Photos from the image-classification dataset "CI4R-Activity-Recognition-datasets" in the GitHub repository RahulKumarBazia/CI4R-Activity-Recognition-datasets. Its 2 classes are: walking, wheeled chair.

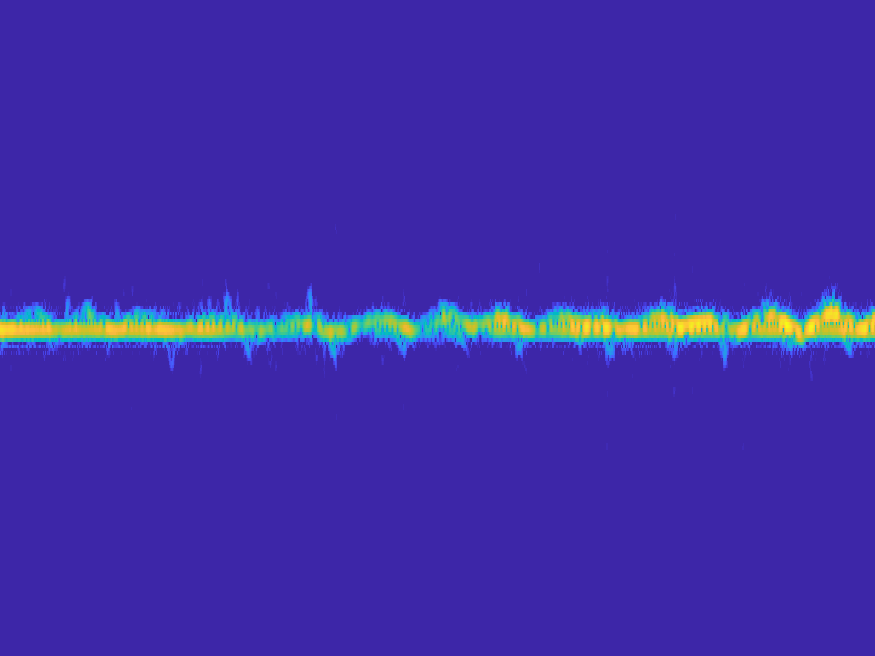
Label: wheeled chair

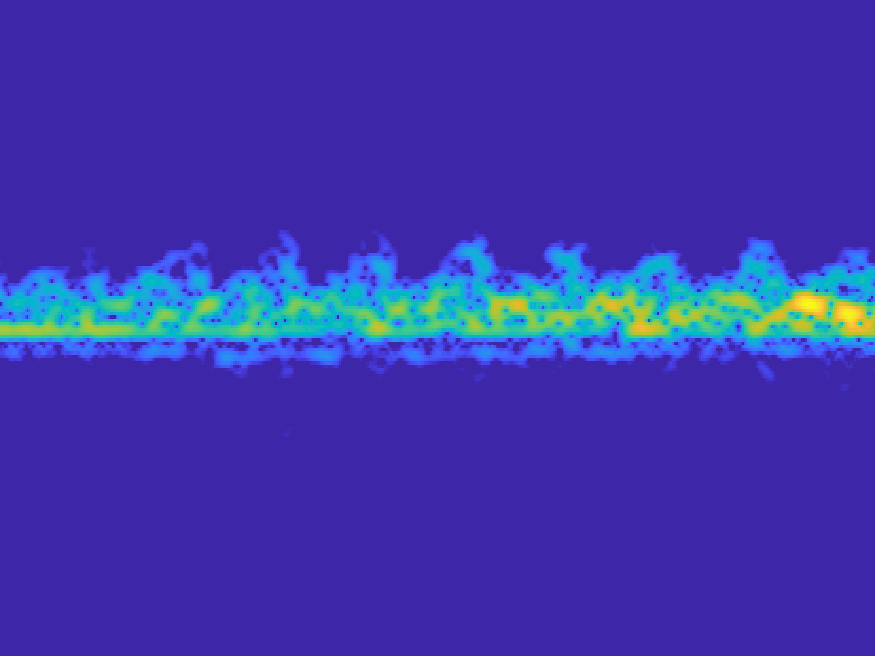
Label: walking

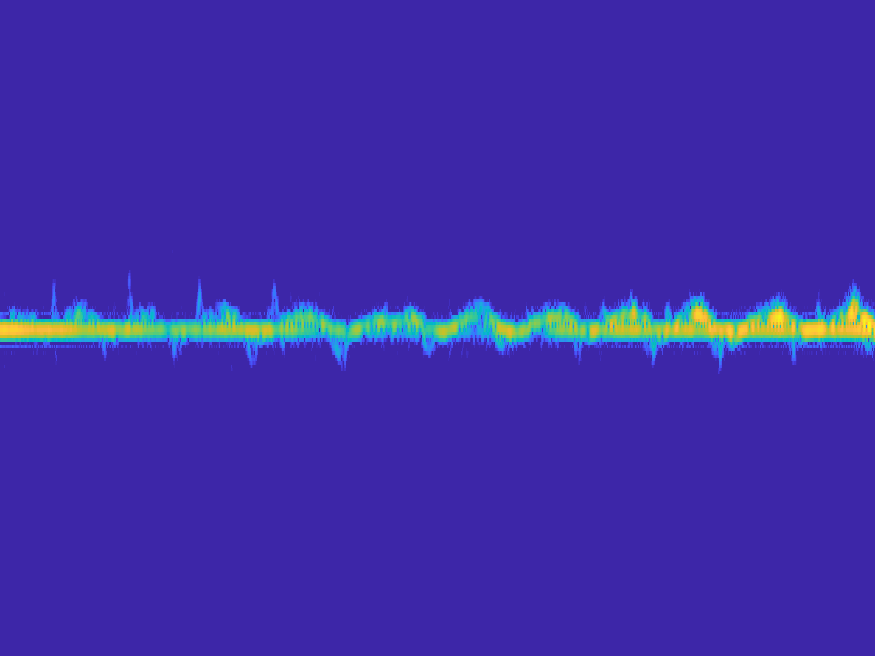
Label: wheeled chair

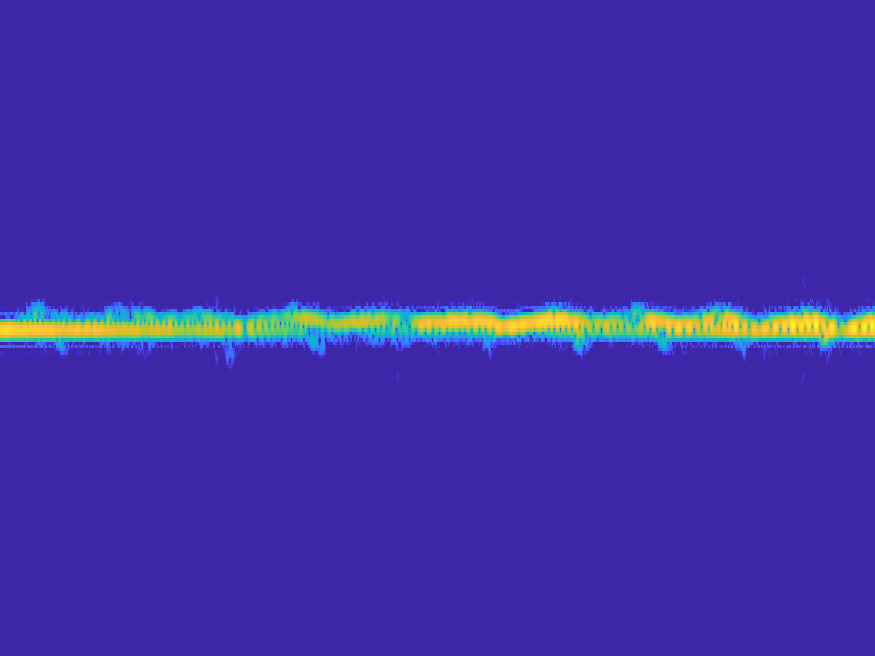
Label: wheeled chair

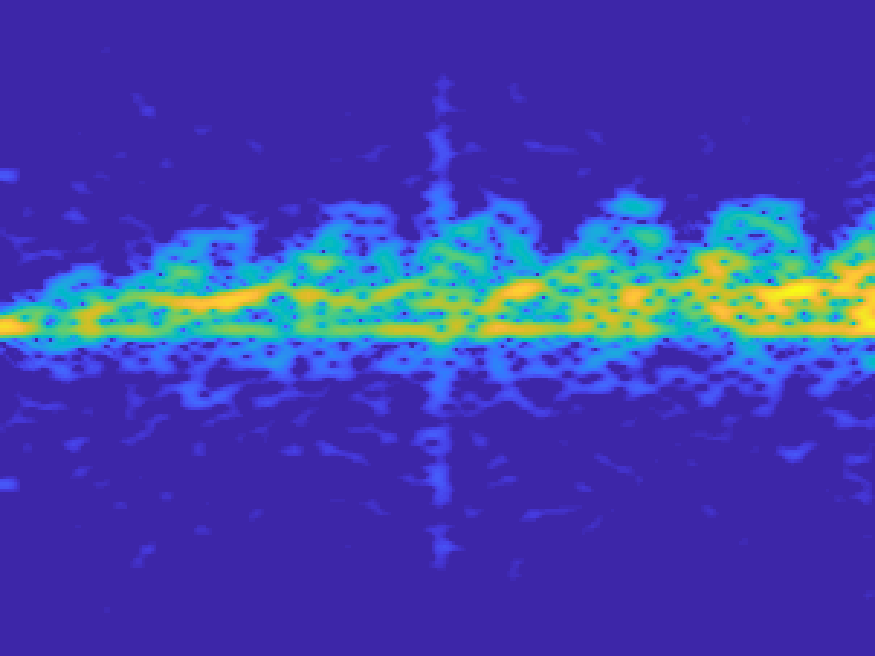
Label: walking

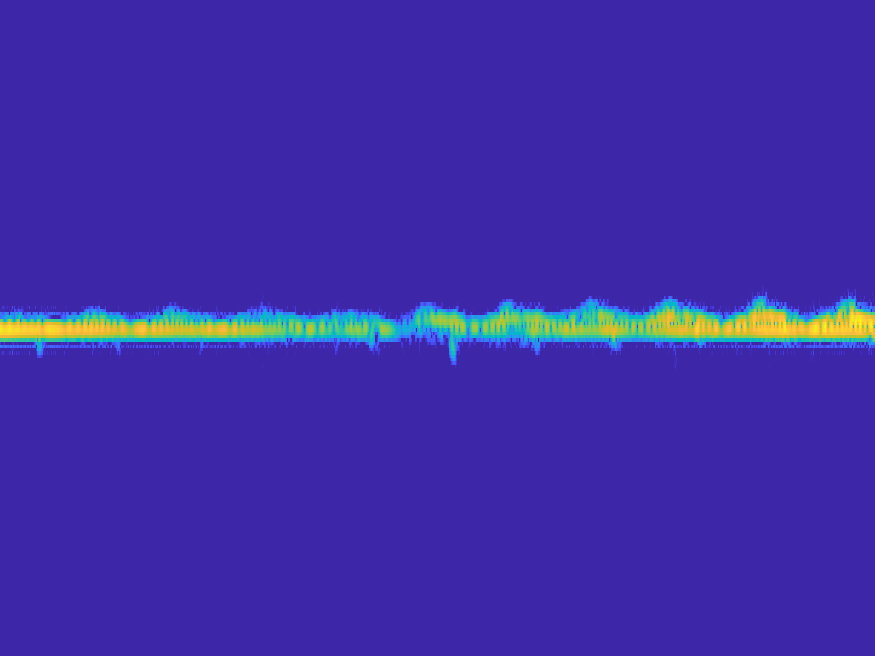
Label: wheeled chair
